Dataset: rice_dataset_augmented (GitHub, SantiagoAviles/Rice-Proyect). Classes: broken, chalky, stained, whole.

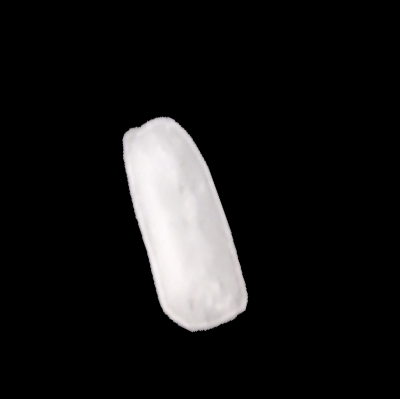
Label: broken

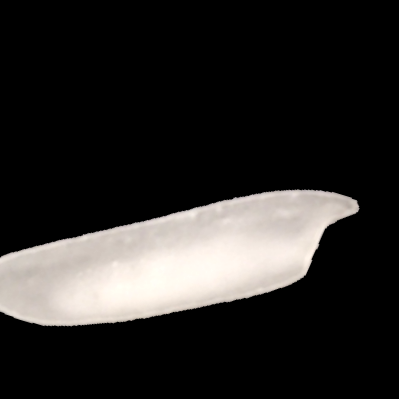
Label: chalky

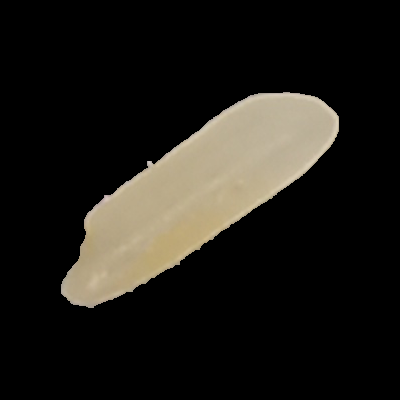
Label: stained

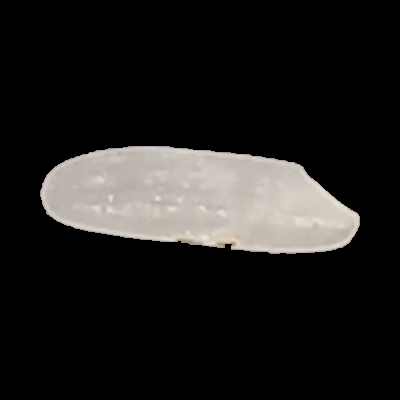
Label: whole

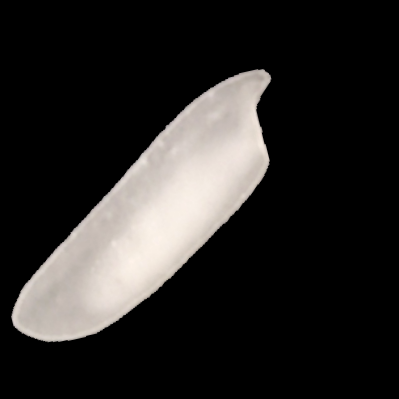
Label: chalky

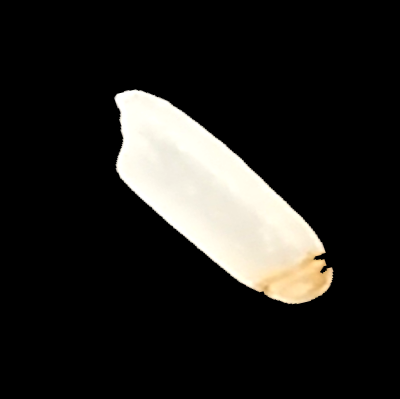
Label: stained
